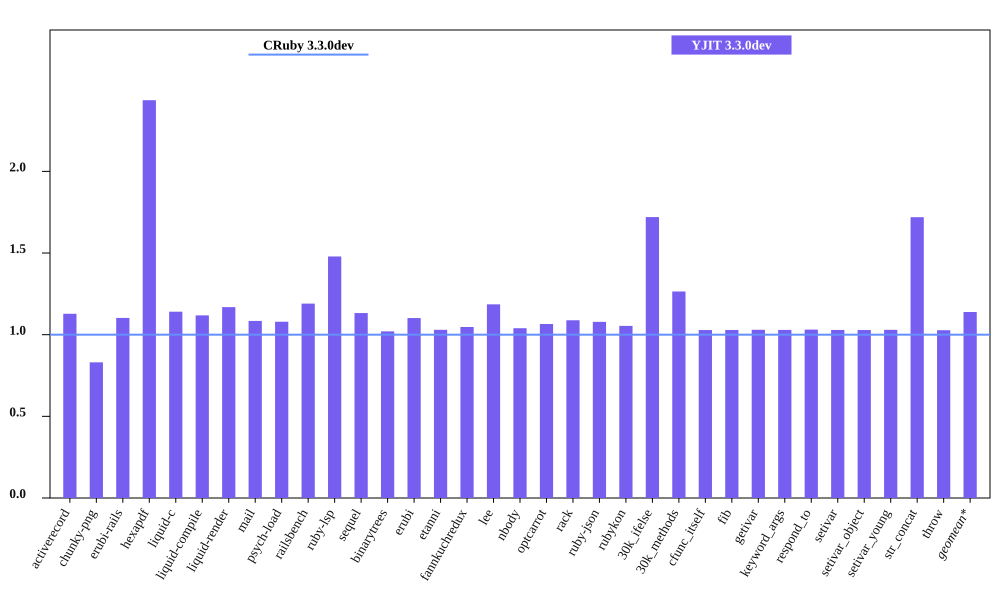

The file beside this chart, header and first rows:
bench, CRuby 3.3.0dev mem (MiB), YJIT 3.3.0dev mem (MiB), Inline Code, Outlined Code, YJIT Mem overhead
activerecord, 42.89, 48.38, 2, 1
chunky-png, 54.02, 44.88, 1, 1
erubi-rails, 80.11, 88.32, 3, 2
hexapdf, 125.1, 304.7, 3, 2
liquid-c, 29.06, 33.15, 1, 1
liquid-compile, 24.81, 27.75, 1, 1
liquid-render, 25.71, 30.05, 1, 1
mail, 37.69, 40.86, 2, 1
psych-load, 24.67, 26.63, 1, 1
railsbench, 78.75, 93.73, 4, 3
ruby-lsp, 80.8, 119.5, 9, 7
sequel, 28.49, 32.27, 1, 1
binarytrees, 17.77, 18.13, 1, 1
erubi, 20.56, 22.66, 1, 1
etanni, 15.32, 15.78, 1, 1
fannkuchredux, 11.95, 12.51, 1, 1
lee, 22.58, 26.78, 1, 1
nbody, 11.84, 12.3, 1, 1
optcarrot, 50.2, 53.49, 1, 1
rack, 20.84, 22.68, 1, 1
ruby-json, 12.49, 13.47, 1, 1
rubykon, 42.59, 44.88, 1, 1
30k_ifelse, 55.72, 95.84, 10, 7
30k_methods, 47.13, 59.59, 4, 3
cfunc_itself, 11.82, 12.15, 1, 1
fib, 11.81, 12.15, 1, 1
getivar, 11.88, 12.24, 1, 1
keyword_args, 11.82, 12.16, 1, 1
respond_to, 11.82, 12.19, 1, 1
setivar, 11.89, 12.23, 1, 1
setivar_object, 11.82, 12.16, 1, 1
setivar_young, 11.82, 12.17, 1, 1
str_concat, 38.12, 65.55, 1, 1
throw, 11.88, 12.21, 1, 1
